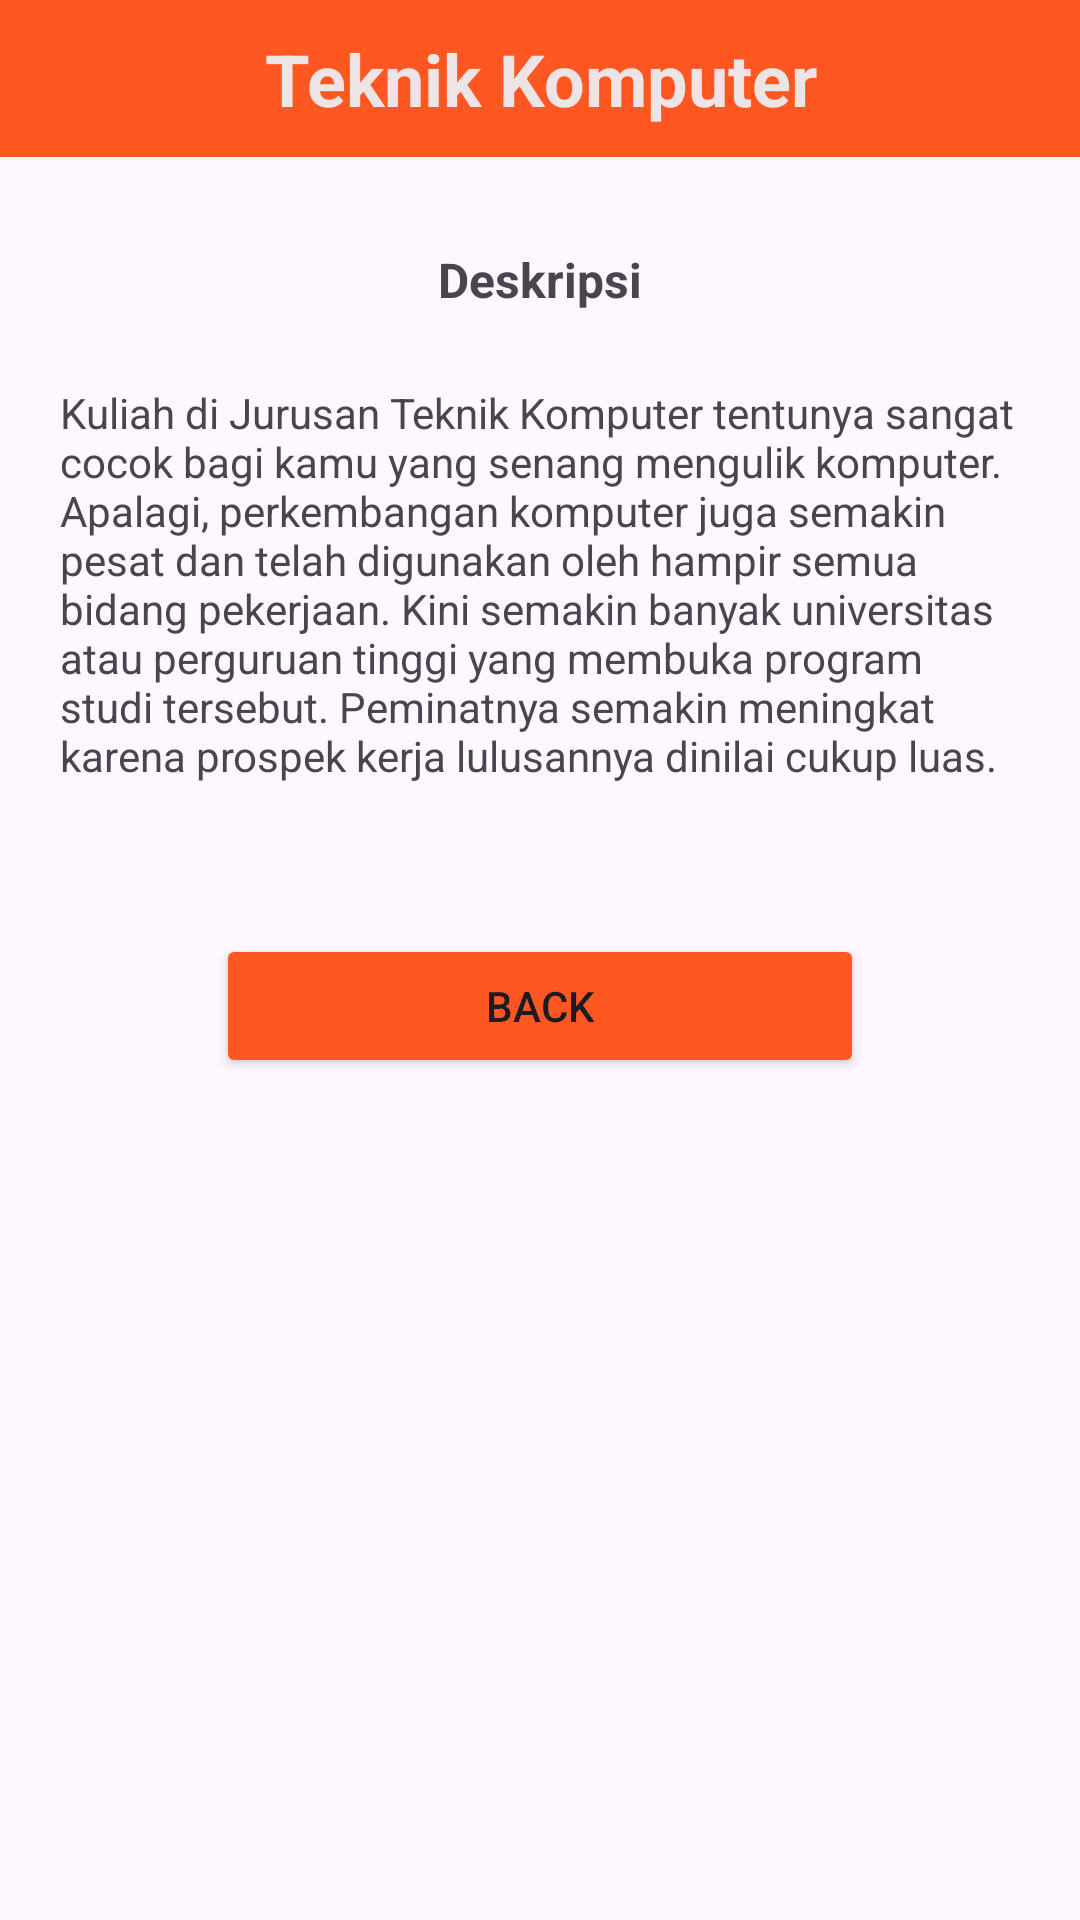

Android layout source for this screen:
<!-- AndroidManifest.xml: application theme Theme.Latihan14sept -->
<!-- res/layout/activity_tekom.xml -->
<?xml version="1.0" encoding="utf-8"?>
<androidx.constraintlayout.widget.ConstraintLayout xmlns:android="http://schemas.android.com/apk/res/android"
    xmlns:app="http://schemas.android.com/apk/res-auto"
    xmlns:tools="http://schemas.android.com/tools"
    android:id="@+id/main"
    android:layout_width="match_parent"
    android:layout_height="match_parent"
    tools:context=".TekomActivity">

    <LinearLayout
        android:layout_width="match_parent"
        android:layout_height="match_parent"
        android:orientation="vertical">

        <TextView
            android:id="@+id/textView8"
            android:layout_width="match_parent"
            android:layout_height="wrap_content"
            android:background="#FF5722"
            android:padding="10sp"
            android:text="Teknik Komputer"
            android:textAlignment="center"
            android:textColor="#EDE5E5"
            android:textSize="24sp"
            android:textStyle="bold" />

        <TextView
            android:id="@+id/textView9"
            android:layout_width="match_parent"
            android:layout_height="wrap_content"
            android:layout_marginTop="30dp"
            android:text="Deskripsi"
            android:textAlignment="center"
            android:textSize="16sp"
            android:textStyle="bold" />

        <TextView
            android:id="@+id/textView10"
            android:layout_width="match_parent"
            android:layout_height="wrap_content"
            android:layout_marginLeft="20dp"
            android:layout_marginTop="24dp"
            android:layout_marginRight="20dp"
            android:text="Kuliah di Jurusan Teknik Komputer tentunya sangat cocok bagi kamu yang senang mengulik komputer. Apalagi, perkembangan komputer juga semakin pesat dan telah digunakan oleh hampir semua bidang pekerjaan. Kini semakin banyak universitas atau perguruan tinggi yang membuka program studi tersebut. Peminatnya semakin meningkat karena prospek kerja lulusannya dinilai cukup luas."
            android:textAlignment="textStart" />

        <Button
            android:id="@+id/btnBack"
            android:layout_width="match_parent"
            android:layout_height="wrap_content"
            android:layout_marginLeft="72sp"
            android:layout_marginTop="50sp"
            android:layout_marginRight="72sp"
            android:backgroundTint="#FF5722"
            android:text="Back" />
    </LinearLayout>

</androidx.constraintlayout.widget.ConstraintLayout>
<!-- resources referenced by this layout -->
<resources>
  <style name="Theme.Latihan14sept" parent="Base.Theme.Latihan14sept" />
  <style name="Base.Theme.Latihan14sept" parent="Theme.Material3.DayNight.NoActionBar">
          
          
      </style>
</resources>
